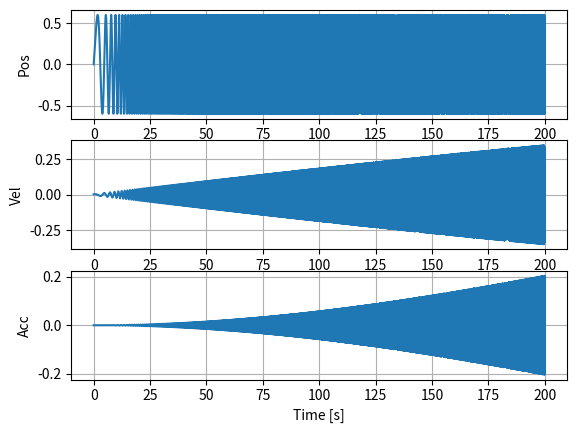
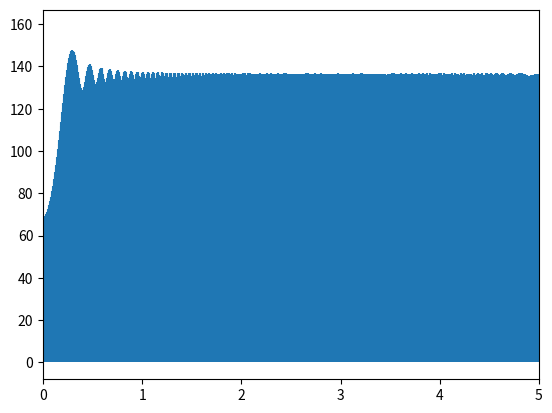

Source code (Python) for these figures, in order:
import numpy as np
from matplotlib import pyplot as plt
import scipy as sp

#Amp = [1] # maximum amplitude in [m]
Amp = [0.6]
#freq = [0.1, 2] # test freqency range [minFreq, maxFeq]
freq = [0.1, 5]
phase = 0 # phase angle in degrees
testLength = 200 # [s]
dt = 0.01 # time step

#%% -------------------------------------------------------------------------
t = np.arange(0,testLength,dt)

if len(Amp) > 1 and len(freq) > 1:
    print("Max amplutde and frequency cannot both vary")
    exit()
elif len(Amp) == 1 and len(freq) > 1:
    freqs = np.linspace(freq[0], freq[1], int(testLength/dt)) # construct frequency array
    dph = phase * (np.pi / 180) # convert to rad
    pos = Amp * np.sin((2*np.pi*freqs*t) + dph)
elif len(Amp) > 1 and len(freq) == 1:
    Amps = np.linspace(Amp[0], Amp[1], int(testLength/dt)) # construct frequency array
    dph = phase * (np.pi / 180) # convert to rad
    pos = Amps * np.sin((2*np.pi*freq[0]*t) + dph)

vel = np.gradient(pos)
acc = np.gradient(vel)

posFreq = sp.fft.fft(pos)
freqBins = sp.fft.fftfreq(np.size(posFreq), d=dt)

#%% -------------------------------------------------------------------------
fig1, ax1 = plt.subplots(3)
ax1[0].plot(t,pos)
ax1[0].set_ylabel("Pos")
ax1[0].grid(visible=1,which='major',axis='both')
ax1[1].plot(t,vel)
ax1[1].set_ylabel("Vel")
ax1[1].grid(visible=1,which='major',axis='both')
ax1[2].plot(t,acc)
ax1[2].set_ylabel("Acc")
ax1[2].set_xlabel("Time [s]")
ax1[2].grid(visible=1,which='major',axis='both')

# plt.figure()
# plt.plot(t,freqs)

plt.figure()
plt.stem(freqBins,np.abs(posFreq), basefmt=" ", markerfmt=" ")
plt.xlim(0,5)

plt.show()